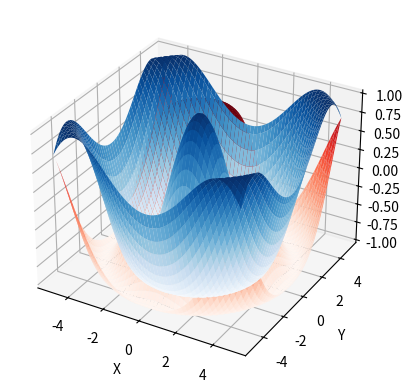

Write the Python code that produced this figure.
import numpy as np
import matplotlib.pyplot as plt
from mpl_toolkits.mplot3d import Axes3D

# Generate data
x = np.linspace(-5, 5, 100)
y = np.linspace(-5, 5, 100)
X, Y = np.meshgrid(x, y)
Z_sin = np.sin(np.sqrt(X**2 + Y**2))
Z_cos = np.cos(np.sqrt(X**2 + Y**2))

# Create a 3D plot
fig = plt.figure()
ax = fig.add_subplot(111, projection='3d')

# Plot the surfaces for sine and cosine
surf_sin = ax.plot_surface(X, Y, Z_sin, cmap='Reds')
surf_cos = ax.plot_surface(X, Y, Z_cos, cmap='Blues')

# Add labels
ax.set_xlabel('X')
ax.set_ylabel('Y')
ax.set_zlabel('Z')

# Show the plot
plt.show()
